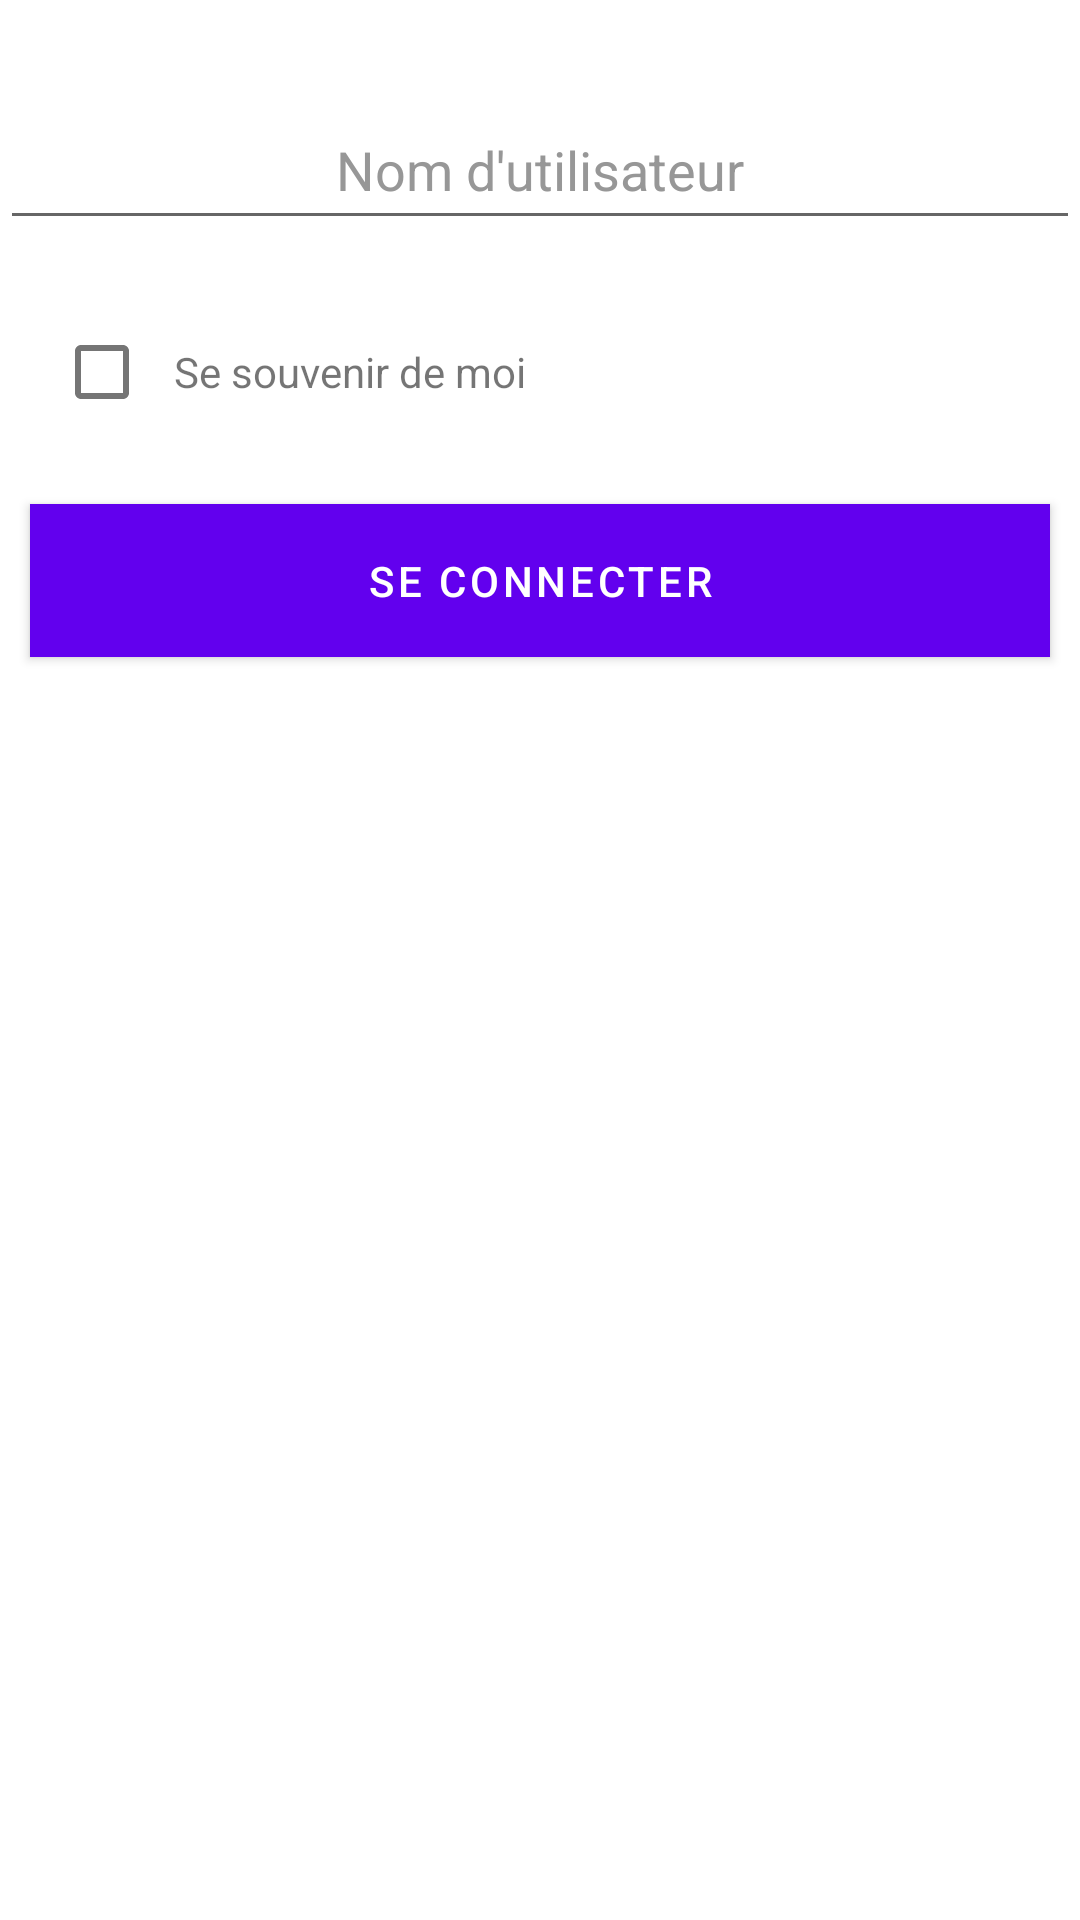

This screen was rendered from an Android layout file. Write that file and the resources it references.
<!-- AndroidManifest.xml: application theme AppTheme -->
<!-- res/layout/activity_login.xml -->
<?xml version="1.0" encoding="utf-8"?>
<LinearLayout xmlns:android="http://schemas.android.com/apk/res/android"
    xmlns:app="http://schemas.android.com/apk/res-auto"
    xmlns:tools="http://schemas.android.com/tools"
    android:layout_width="match_parent"
    android:layout_height="match_parent"
    android:orientation="vertical"
    tools:context=".LoginActivity">


    <ImageView
        android:layout_width="wrap_content"
        android:layout_height="wrap_content"
        android:src="@drawable/image1"
        android:layout_marginTop="15dp"
        android:layout_gravity="center"
        app:layout_constraintEnd_toEndOf="parent"
        app:layout_constraintStart_toStartOf="parent"
        app:layout_constraintTop_toTopOf="parent" />
    <com.google.android.material.textfield.TextInputEditText
        android:id="@+id/user_text"
        android:layout_width="match_parent"
        android:layout_height="50dp"
        android:hint="Nom d'utilisateur"
        android:textColorHint="#979797"
        android:layout_marginTop="15dp"
        android:gravity="center"
        android:paddingHorizontal="10dp"/>
    <LinearLayout
        android:layout_width="match_parent"
        android:layout_height="wrap_content"
        android:orientation="horizontal"
        android:layout_marginVertical="20dp"
        android:paddingHorizontal="10dp">
        <CheckBox
            android:id="@+id/remember_checkbox"
            android:layout_width="wrap_content"
            android:layout_height="wrap_content"/>
        <TextView
            android:layout_width="wrap_content"
            android:layout_height="wrap_content"
            android:text="Se souvenir de moi"
            />
    </LinearLayout>
    <Button
        android:id="@+id/connect_btn"
        android:layout_width="match_parent"
        android:layout_height="wrap_content"
        android:text="SE CONNECTER"
        android:paddingVertical="10dp"
        android:textColor="@color/colorWhite"
        android:background="@color/colorPrimaryDark"
        android:layout_marginHorizontal="10dp"/>
</LinearLayout>
<!-- resources referenced by this layout -->
<resources>

  <!-- not gathered from this repository: default colours our renderer supplied (Android Studio template values) -->
  <color name="colorPrimaryDark">#FF3700B3</color>
</resources>
